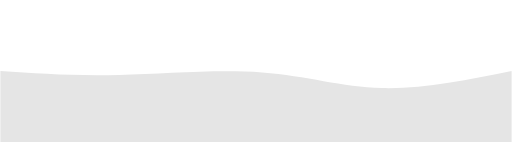
t = 0.00 s
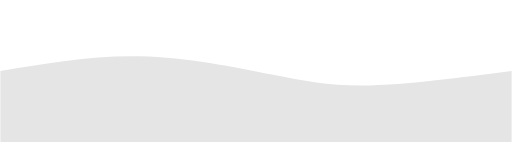
t = 0.75 s
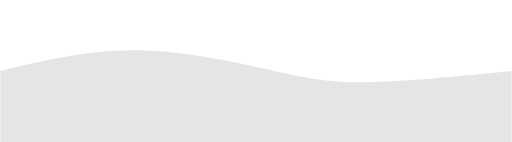
t = 1.25 s
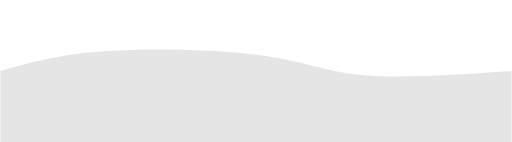
t = 2.00 s
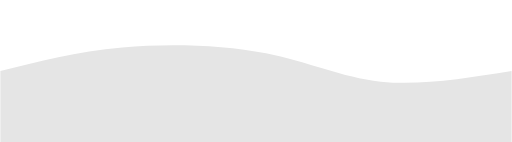
t = 2.75 s
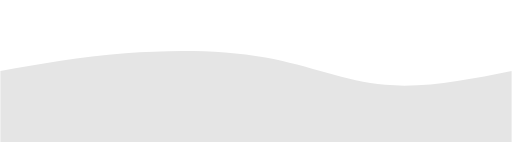
t = 3.25 s

The animated SVG that drew these frames (rendered in a browser with its animation timeline set to each time). Animation: 1 CSS @keyframes rule; one cycle of 4.00 s, repeats indefinitely.

<svg width="100%" height="100%" id="svg" viewBox="0 0 1440 400" xmlns="http://www.w3.org/2000/svg" class="transition duration-300 ease-in-out delay-150"><style>
          .path-0{
            animation:pathAnim-0 4s;
            animation-timing-function: linear;
            animation-iteration-count: infinite;
          }
          @keyframes pathAnim-0{
            0%{
              d: path("M 0,400 C 0,400 0,200 0,200 C 103.46428571428572,207.03571428571428 206.92857142857144,214.07142857142858 334,211 C 461.07142857142856,207.92857142857142 611.7500000000001,194.75 737,204 C 862.2499999999999,213.25 962.0714285714284,244.92857142857142 1075,248 C 1187.9285714285716,251.07142857142858 1313.9642857142858,225.53571428571428 1440,200 C 1440,200 1440,400 1440,400 Z");
            }
            25%{
              d: path("M 0,400 C 0,400 0,200 0,200 C 138.57142857142856,168.03571428571428 277.1428571428571,136.07142857142858 412,141 C 546.8571428571429,145.92857142857142 678.0000000000001,187.74999999999997 773,212 C 867.9999999999999,236.25000000000003 926.8571428571427,242.92857142857144 1032,238 C 1137.1428571428573,233.07142857142856 1288.5714285714287,216.53571428571428 1440,200 C 1440,200 1440,400 1440,400 Z");
            }
            50%{
              d: path("M 0,400 C 0,400 0,200 0,200 C 83.25,176.57142857142856 166.5,153.14285714285714 301,144 C 435.5,134.85714285714286 621.25,140 742,157 C 862.75,174 918.5,202.85714285714286 1024,212 C 1129.5,221.14285714285714 1284.75,210.57142857142856 1440,200 C 1440,200 1440,400 1440,400 Z");
            }
            75%{
              d: path("M 0,400 C 0,400 0,200 0,200 C 114.89285714285714,171.21428571428572 229.78571428571428,142.42857142857144 358,130 C 486.2142857142857,117.57142857142857 627.75,121.50000000000003 750,148 C 872.25,174.49999999999997 975.2142857142858,223.57142857142856 1087,236 C 1198.7857142857142,248.42857142857144 1319.392857142857,224.21428571428572 1440,200 C 1440,200 1440,400 1440,400 Z");
            }
            100%{
              d: path("M 0,400 C 0,400 0,200 0,200 C 103.46428571428572,207.03571428571428 206.92857142857144,214.07142857142858 334,211 C 461.07142857142856,207.92857142857142 611.7500000000001,194.75 737,204 C 862.2499999999999,213.25 962.0714285714284,244.92857142857142 1075,248 C 1187.9285714285716,251.07142857142858 1313.9642857142858,225.53571428571428 1440,200 C 1440,200 1440,400 1440,400 Z");
            }
          }</style><path d="M 0,400 C 0,400 0,200 0,200 C 103.46428571428572,207.03571428571428 206.92857142857144,214.07142857142858 334,211 C 461.07142857142856,207.92857142857142 611.7500000000001,194.75 737,204 C 862.2499999999999,213.25 962.0714285714284,244.92857142857142 1075,248 C 1187.9285714285716,251.07142857142858 1313.9642857142858,225.53571428571428 1440,200 C 1440,200 1440,400 1440,400 Z" stroke="none" stroke-width="0" fill="#E5E5E5" class="transition-all duration-300 ease-in-out delay-150 path-0"></path></svg>
